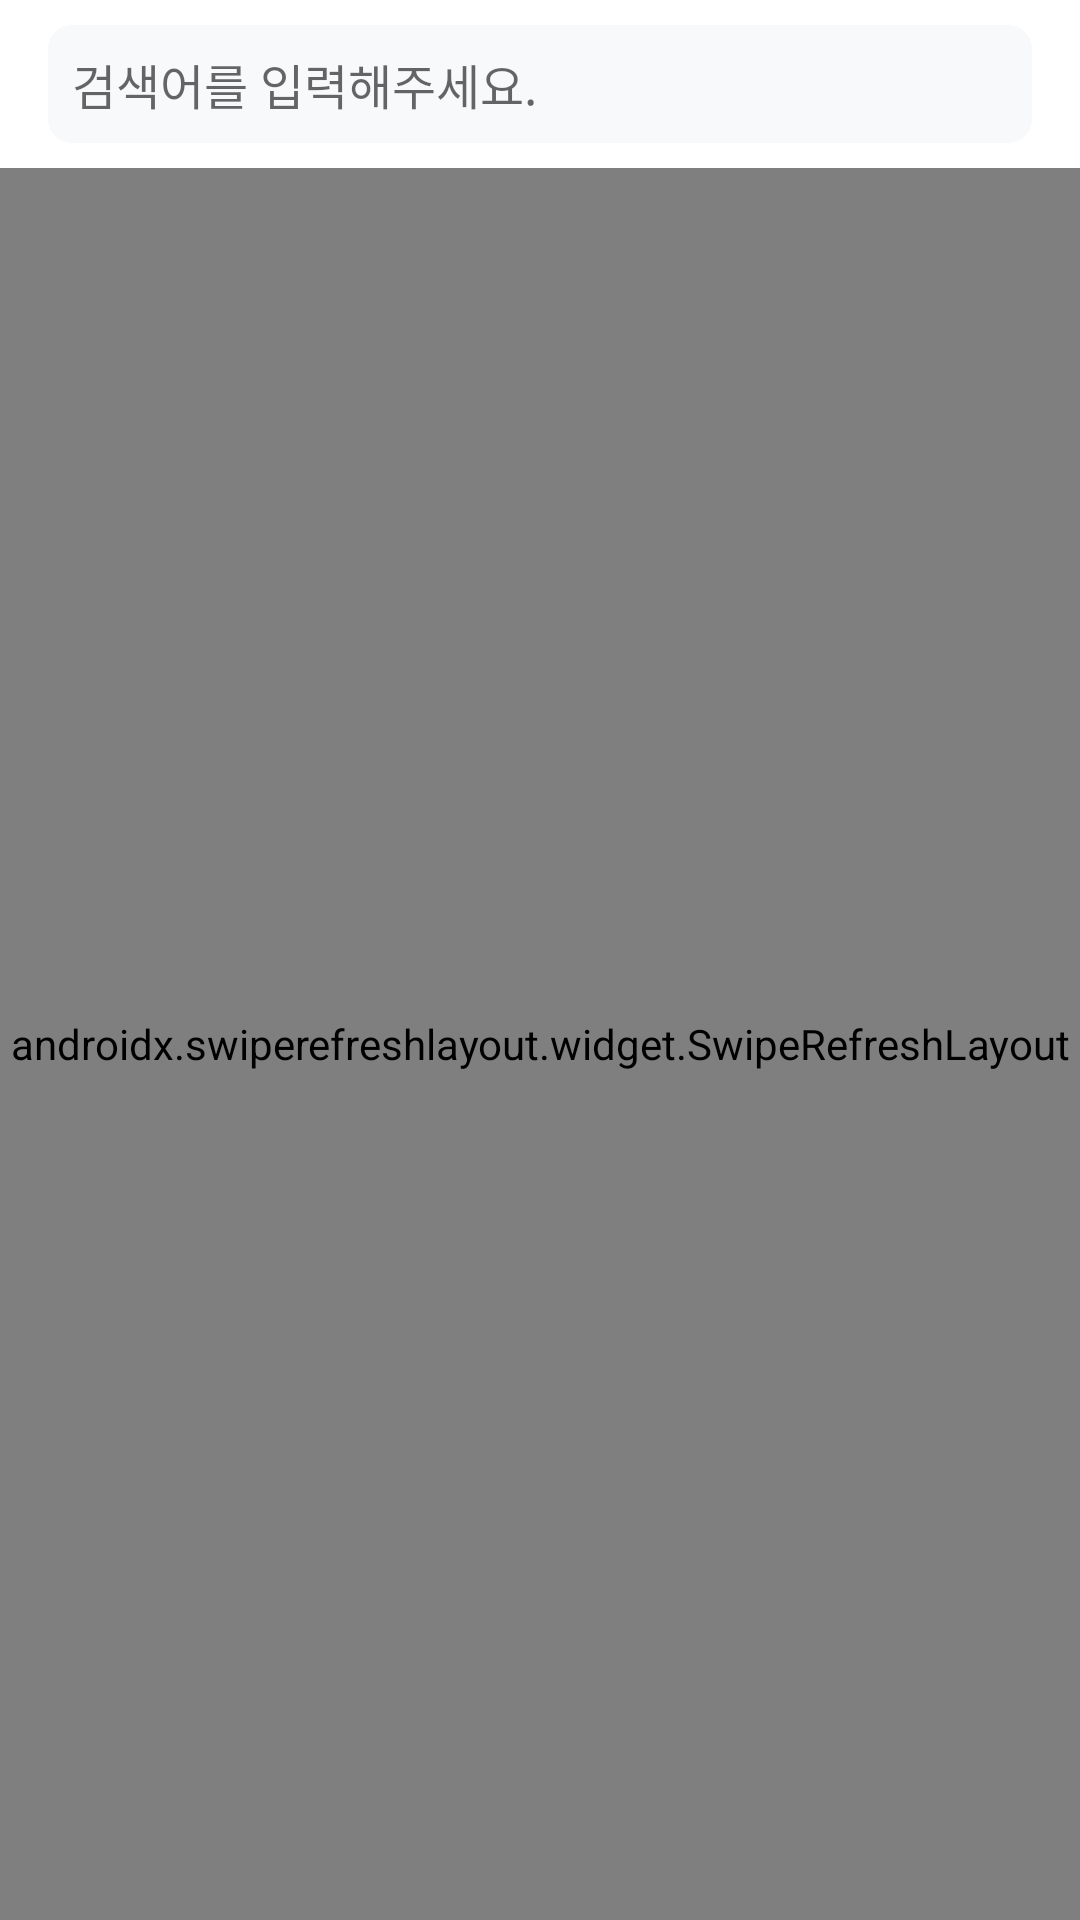

Here is an Android app screen rendered from its layout file. Give the layout XML and the strings, colors and styles it references.
<!-- AndroidManifest.xml: application theme Theme.MovieApp -->
<!-- res/layout/fragment_search.xml -->
<?xml version="1.0" encoding="utf-8"?>
<layout xmlns:android="http://schemas.android.com/apk/res/android"
    xmlns:app="http://schemas.android.com/apk/res-auto"
    xmlns:tools="http://schemas.android.com/tools">

    <androidx.constraintlayout.widget.ConstraintLayout
        android:layout_width="match_parent"
        android:layout_height="match_parent">

        <androidx.appcompat.widget.Toolbar
            android:id="@+id/search_tb"
            android:layout_width="match_parent"
            android:layout_height="?attr/actionBarSize"
            app:layout_constraintEnd_toEndOf="parent"
            app:layout_constraintStart_toStartOf="parent"
            app:layout_constraintTop_toTopOf="parent"
            app:contentInsetStart="0dp"
            app:contentInsetEnd="0dp">

            <androidx.constraintlayout.widget.ConstraintLayout
                android:id="@+id/search_toolbar_cl"
                android:layout_width="match_parent"
                android:layout_height="?attr/actionBarSize"
                app:layout_constraintEnd_toEndOf="parent"
                app:layout_constraintStart_toStartOf="parent"
                app:layout_constraintTop_toTopOf="parent">

                <EditText
                    android:id="@+id/search_et"
                    android:layout_width="match_parent"
                    android:layout_height="wrap_content"
                    android:layout_marginHorizontal="16dp"
                    android:background="@drawable/bg_rect_solid_f8f9fa_radius_8"
                    android:hint="@string/str_input_keyword"
                    android:imeActionLabel="검색"
                    android:inputType="text"
                    android:maxLines="1"
                    android:imeOptions="actionSearch"
                    android:paddingHorizontal="8dp"
                    android:paddingVertical="8dp"
                    android:textSize="16sp"
                    app:layout_constraintBottom_toBottomOf="parent"
                    app:layout_constraintEnd_toEndOf="parent"
                    app:layout_constraintStart_toStartOf="parent"
                    app:layout_constraintTop_toTopOf="parent" />

                <ImageView
                    android:id="@+id/search_iv"
                    android:layout_width="wrap_content"
                    android:layout_height="wrap_content"
                    android:paddingEnd="16dp"
                    android:src="@drawable/ic_search_24_00000"
                    app:layout_constraintBottom_toBottomOf="parent"
                    app:layout_constraintEnd_toEndOf="parent"
                    app:layout_constraintTop_toTopOf="parent" />
            </androidx.constraintlayout.widget.ConstraintLayout>
        </androidx.appcompat.widget.Toolbar>

        <androidx.swiperefreshlayout.widget.SwipeRefreshLayout
            android:id="@+id/search_sl"
            android:layout_width="match_parent"
            android:layout_height="0dp"
            app:layout_constraintBottom_toBottomOf="parent"
            app:layout_constraintEnd_toEndOf="parent"
            app:layout_constraintStart_toStartOf="parent"
            app:layout_constraintTop_toBottomOf="@+id/search_tb">

            <androidx.constraintlayout.widget.ConstraintLayout
                android:layout_width="match_parent"
                android:layout_height="match_parent">

                <androidx.recyclerview.widget.RecyclerView
                    android:id="@+id/search_rv"
                    android:layout_width="match_parent"
                    android:layout_height="match_parent"
                    android:orientation="vertical"
                    app:layoutManager="androidx.recyclerview.widget.GridLayoutManager"
                    app:spanCount="2"
                    tools:itemCount="6"
                    tools:listitem="@layout/item_movie" />

                <TextView
                    android:id="@+id/search_empty_result_tv"
                    android:layout_width="wrap_content"
                    android:layout_height="wrap_content"
                    android:text="@string/str_empty_search_result"
                    android:textSize="16sp"
                    android:visibility="gone"
                    app:layout_constraintBottom_toBottomOf="parent"
                    app:layout_constraintEnd_toEndOf="parent"
                    app:layout_constraintStart_toStartOf="parent"
                    app:layout_constraintTop_toTopOf="parent" />
            </androidx.constraintlayout.widget.ConstraintLayout>
        </androidx.swiperefreshlayout.widget.SwipeRefreshLayout>


    </androidx.constraintlayout.widget.ConstraintLayout>
</layout>
<!-- res/layout/item_movie.xml (included above) -->
<?xml version="1.0" encoding="utf-8"?>
<layout xmlns:android="http://schemas.android.com/apk/res/android"
    xmlns:app="http://schemas.android.com/apk/res-auto"
    xmlns:tools="http://schemas.android.com/tools">

    <androidx.cardview.widget.CardView
        android:layout_width="match_parent"
        android:layout_height="wrap_content"
        android:foreground="?android:attr/selectableItemBackground"
        app:cardCornerRadius="8dp"
        android:layout_marginTop="10dp"
        android:layout_marginHorizontal="8dp">

        <androidx.constraintlayout.widget.ConstraintLayout
            android:id="@+id/movie_cl"
            android:layout_width="match_parent"
            android:layout_height="wrap_content"
            android:paddingHorizontal="8dp"
            android:paddingBottom="10dp">

            <androidx.constraintlayout.widget.ConstraintLayout
                android:id="@+id/movie_poster_cv"
                android:layout_width="0dp"
                android:layout_height="0dp"
                android:layout_marginTop="10dp"
                app:layout_constraintDimensionRatio="1:1"
                app:layout_constraintEnd_toEndOf="parent"
                app:layout_constraintStart_toStartOf="parent"
                app:layout_constraintTop_toTopOf="parent">

                <ImageView
                    android:id="@+id/movie_poster_iv"
                    android:layout_width="match_parent"
                    android:layout_height="match_parent"
                    android:scaleType="fitXY"
                    tools:srcCompat="@tools:sample/avatars" />
            </androidx.constraintlayout.widget.ConstraintLayout>

            <TextView
                android:id="@+id/movie_title_tv"
                android:layout_width="0dp"
                android:layout_height="wrap_content"
                android:ellipsize="end"
                android:maxLines="1"
                android:textColor="@color/color_252525"
                android:textSize="12sp"
                app:layout_constraintEnd_toStartOf="@+id/movie_favorite_iv"
                app:layout_constraintStart_toStartOf="parent"
                app:layout_constraintTop_toBottomOf="@+id/movie_poster_cv"
                tools:text="moviemoviemoviemoviemoviemoviemoviemoviemoviemoviemoviemoviemoviemovie" />

            <TextView
                android:id="@+id/movie_year_tv"
                android:layout_width="0dp"
                android:layout_height="wrap_content"
                android:ellipsize="end"
                android:textColor="@color/color_252525"
                android:textSize="12sp"
                app:layout_constraintEnd_toStartOf="@+id/movie_favorite_iv"
                app:layout_constraintStart_toStartOf="parent"
                app:layout_constraintTop_toBottomOf="@+id/movie_title_tv"
                tools:text="movie title" />

            <TextView
                android:id="@+id/movie_type_tv"
                android:layout_width="0dp"
                android:layout_height="wrap_content"
                android:ellipsize="end"
                android:textColor="@color/color_252525"
                android:textSize="12sp"
                app:layout_constraintEnd_toStartOf="@+id/movie_favorite_iv"
                app:layout_constraintStart_toStartOf="parent"
                app:layout_constraintTop_toBottomOf="@+id/movie_year_tv"
                tools:text="movie title" />

            <ImageView
                android:id="@+id/movie_favorite_iv"
                android:layout_width="36dp"
                android:layout_height="36dp"
                android:background="@drawable/selector_ic_heart"
                app:layout_constraintBottom_toBottomOf="@+id/movie_type_tv"
                app:layout_constraintEnd_toEndOf="parent"
                app:layout_constraintTop_toBottomOf="@+id/movie_poster_cv" />

        </androidx.constraintlayout.widget.ConstraintLayout>
    </androidx.cardview.widget.CardView>

</layout>
<!-- resources referenced by this layout -->
<resources>
  <color name="color_252525">#252525</color>
  <!-- drawable bg_rect_solid_f8f9fa_radius_8 (drawable) -->
  <?xml version="1.0" encoding="utf-8"?>
  <shape xmlns:android="http://schemas.android.com/apk/res/android"
      android:shape="rectangle">
  
      <solid android:color="@color/color_f8f9fa"></solid>
      <corners android:radius="8dp"></corners>
  </shape>
  <!-- drawable selector_ic_heart (drawable) -->
  <?xml version="1.0" encoding="utf-8"?>
  <selector xmlns:android="http://schemas.android.com/apk/res/android">
      <item android:state_selected="false"
          android:drawable="@drawable/ic_heart_stroke_16_acb5bd"/>
  
      <item android:state_selected="true"
          android:drawable="@drawable/ic_heart_fill_16_e02020"/>
  
  
  </selector>
  <string name="str_empty_search_result">검색 결과가 없습니다.</string>
  <string name="str_input_keyword">검색어를 입력해주세요.</string>
  <style name="Theme.MovieApp" parent="Theme.MaterialComponents.DayNight.NoActionBar">
          
          <item name="colorPrimary">@color/purple_500</item>
          <item name="colorPrimaryVariant">@color/purple_700</item>
          <item name="colorOnPrimary">@color/white</item>
          
          <item name="colorSecondary">@color/teal_200</item>
          <item name="colorSecondaryVariant">@color/teal_700</item>
          <item name="colorOnSecondary">@color/black</item>
          
          <item name="android:statusBarColor" tools:targetApi="l">?attr/colorPrimaryVariant</item>
          
      </style>
  <color name="color_f8f9fa">#F8F9FA</color>
  <!-- drawable ic_heart_stroke_16_acb5bd (drawable) -->
  <vector xmlns:android="http://schemas.android.com/apk/res/android"
      android:width="16dp"
      android:height="16dp"
      android:viewportWidth="16"
      android:viewportHeight="16">
    <path
        android:pathData="M1.6081,6.457C1.6081,9.2305 3.9323,11.9583 7.6042,14.3021C7.7409,14.3867 7.9362,14.4779 8.0729,14.4779C8.2096,14.4779 8.405,14.3867 8.5482,14.3021C12.2135,11.9583 14.5378,9.2305 14.5378,6.457C14.5378,4.1523 12.9557,2.5247 10.8464,2.5247C9.6419,2.5247 8.6654,3.0977 8.0729,3.9766C7.4935,3.1042 6.5039,2.5247 5.2995,2.5247C3.1901,2.5247 1.6081,4.1523 1.6081,6.457ZM2.6563,6.457C2.6563,4.7253 3.776,3.5729 5.2865,3.5729C6.5104,3.5729 7.2135,4.3346 7.6302,4.9857C7.806,5.2461 7.9167,5.3177 8.0729,5.3177C8.2292,5.3177 8.3268,5.2396 8.5156,4.9857C8.9648,4.3477 9.6419,3.5729 10.8594,3.5729C12.3698,3.5729 13.4896,4.7253 13.4896,6.457C13.4896,8.8789 10.931,11.4896 8.2096,13.2995C8.1445,13.3451 8.099,13.3776 8.0729,13.3776C8.0469,13.3776 8.0013,13.3451 7.9427,13.2995C5.2148,11.4896 2.6563,8.8789 2.6563,6.457Z"
        android:fillColor="#ACB5BD"/>
  </vector>
  <!-- drawable ic_heart_fill_16_e02020: vector/xml drawable (drawable, 2040 chars, omitted) -->
  <color name="purple_500">#FF6200EE</color>
  <color name="purple_700">#FF3700B3</color>
  <color name="white">#FFFFFFFF</color>
  <color name="teal_200">#FF03DAC5</color>
  <color name="teal_700">#FF018786</color>
  <color name="black">#FF000000</color>
</resources>
